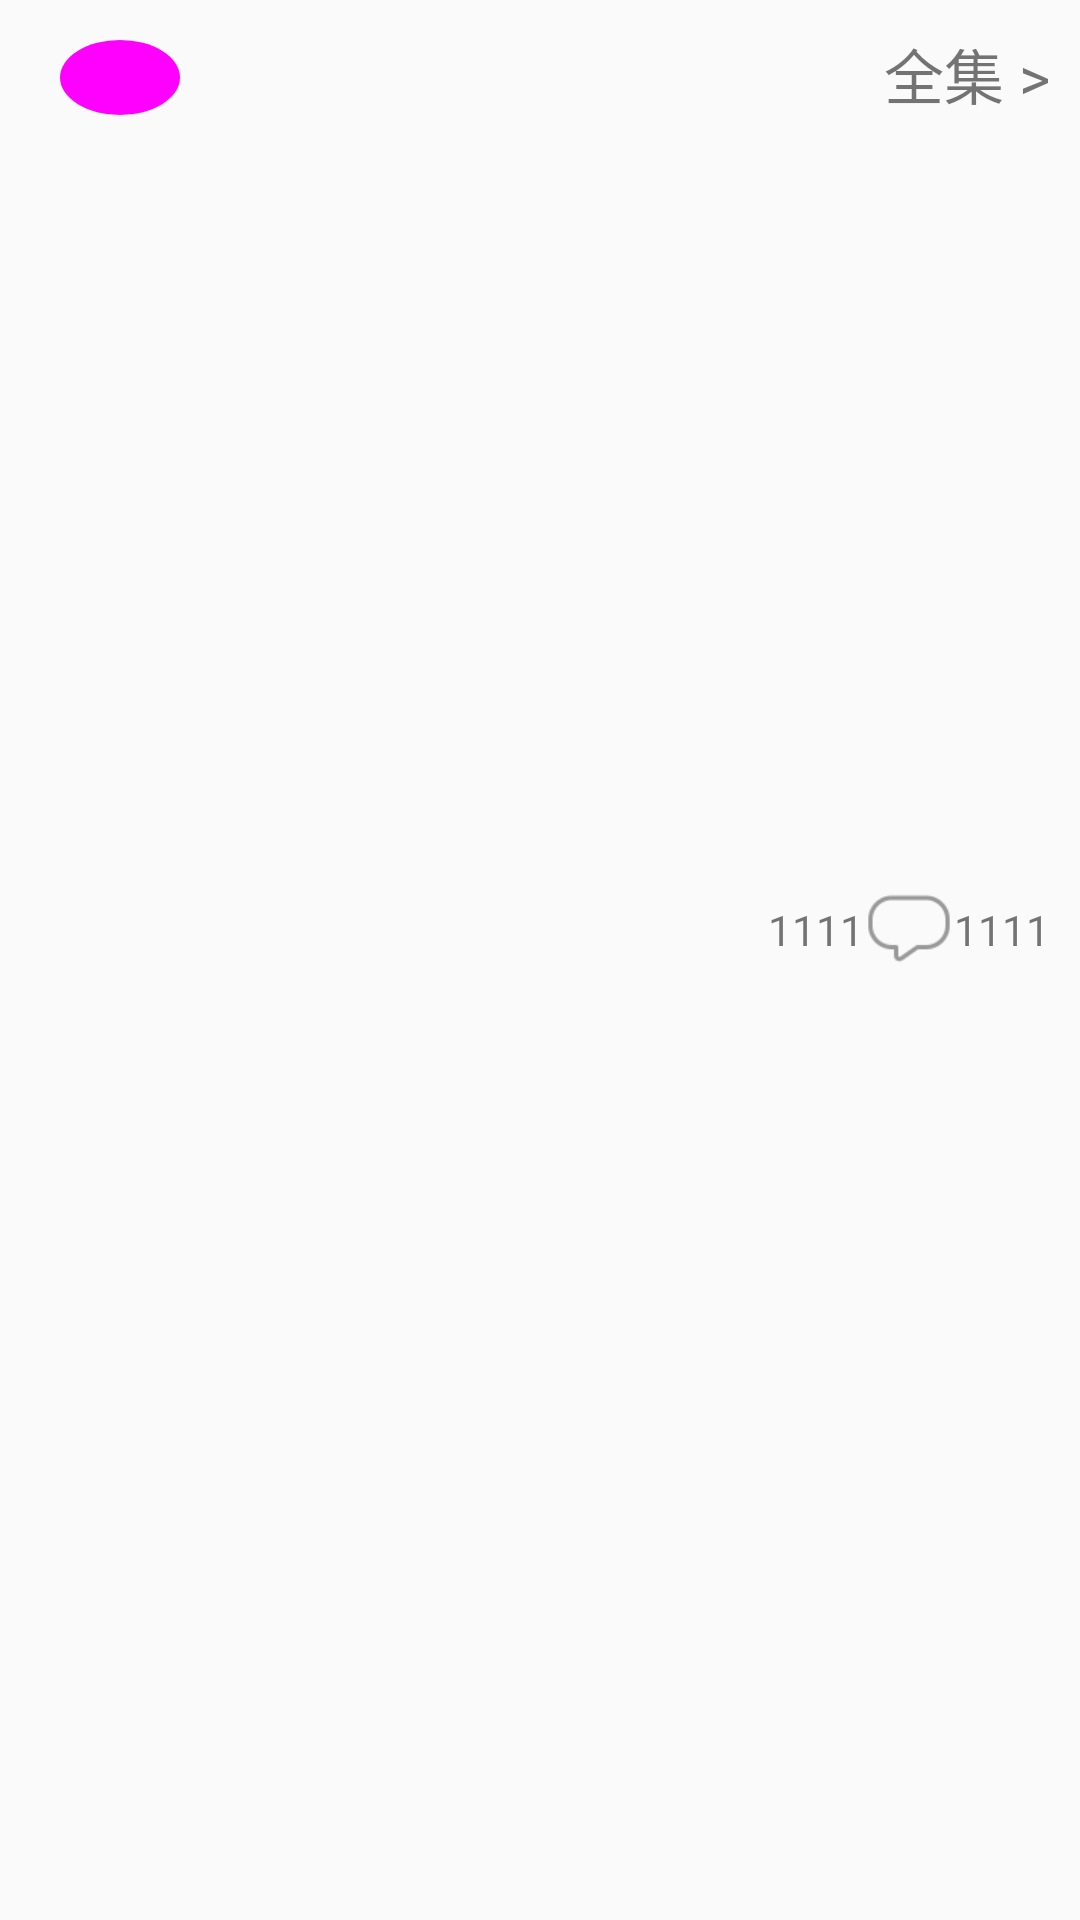

The Android layout XML behind this screen, and the referenced resources:
<!-- AndroidManifest.xml: application theme AppTheme -->
<!-- res/layout/item.xml -->
<?xml version="1.0" encoding="utf-8"?>
<LinearLayout xmlns:android="http://schemas.android.com/apk/res/android"
    android:layout_width="match_parent"
    android:orientation="vertical"
    android:paddingTop="20dp"
    android:padding="10dp"
    android:layout_height="match_parent">
    <LinearLayout
        android:layout_width="match_parent"
        android:layout_height="35dp"
        android:orientation="horizontal">

        <TextView
            android:id="@+id/item_tv1"
            android:layout_width="wrap_content"
            android:layout_height="25dp"
            android:layout_marginLeft="10dp"
            android:background="@drawable/oval"
            android:gravity="center"

            android:padding="2dp" />

        <TextView
            android:id="@+id/item_tv2"
            android:layout_width="wrap_content"
            android:layout_height="25dp"
            android:layout_marginLeft="10dp"
            android:gravity="center"
            android:textSize="20sp" />

        <TextView
            android:id="@+id/item_all"
            android:layout_width="match_parent"
            android:layout_height="25dp"
            android:layout_gravity="right"
            android:gravity="right"
            android:text="全集 >"
            android:textSize="20sp" />
    </LinearLayout>

    <ImageView
        android:id="@+id/item_iv"
        android:layout_width="match_parent"
        android:layout_height="250dp" />

    <LinearLayout
        android:layout_width="match_parent"
        android:layout_height="wrap_content"
        android:orientation="horizontal">

        <TextView
            android:id="@+id/item_name"
            android:layout_width="0dp"
            android:layout_height="wrap_content"
            android:layout_gravity="center"
            android:layout_weight="1" />

        <ImageView
            android:layout_width="30dp"
            android:layout_height="30dp"
            android:src="@drawable/ic_details_toolbar_praise_normal" />

        <TextView
            android:layout_width="wrap_content"
            android:layout_height="wrap_content"
            android:layout_gravity="center_vertical"
            android:text="1111" />

        <ImageView
            android:layout_width="30dp"
            android:layout_height="30dp"
            android:src="@drawable/bg_comic_detail_comment_more_normal" />

        <TextView
            android:layout_width="wrap_content"
            android:layout_height="wrap_content"
            android:layout_gravity="center_vertical"
            android:text="1111" />
    </LinearLayout>
</LinearLayout>
<!-- resources referenced by this layout -->
<resources>
  <!-- drawable bg_comic_detail_comment_more_normal: png bitmap (drawable, 1154 bytes) -->
  <!-- drawable oval (drawable) -->
  <?xml version="1.0" encoding="utf-8"?>
  <shape xmlns:android="http://schemas.android.com/apk/res/android"
      android:shape="oval"
      >
      <solid android:color="#ff00ff"/>
  
      <corners android:radius="360dp"/>
      <size android:width="40dp"
          android:height="20dp"/>
  
  </shape>
  <style name="AppTheme" parent="Theme.AppCompat.Light.DarkActionBar">
          
          <item name="colorPrimary">@color/colorPrimary</item>
          <item name="colorPrimaryDark">@color/colorPrimaryDark</item>
          <item name="colorAccent">@color/colorAccent</item>
      </style>
  <color name="colorPrimary">#3F51B5</color>
  <color name="colorPrimaryDark">#303F9F</color>
  <color name="colorAccent">#FF4081</color>
</resources>
